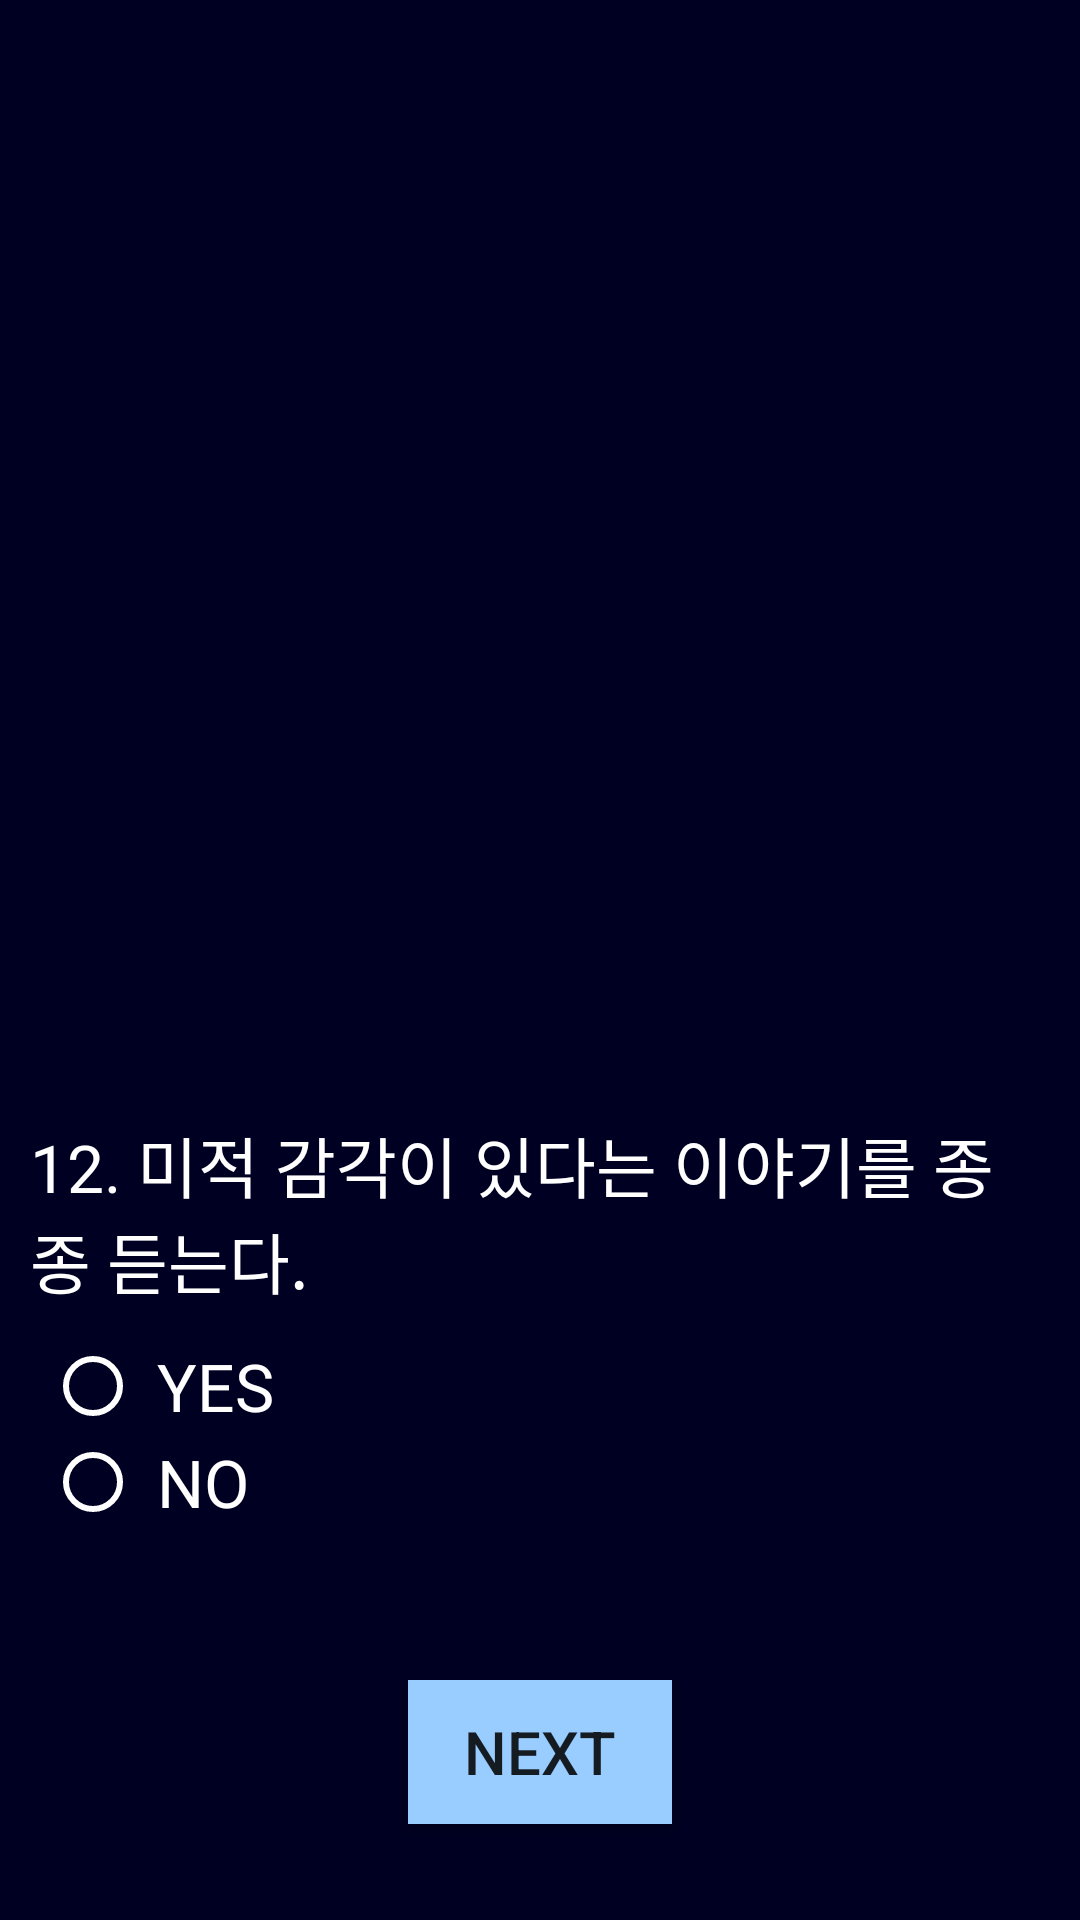

Layout XML and referenced resources for this Android screen:
<!-- AndroidManifest.xml: application theme AppTheme -->
<!-- res/layout/activity_twelve.xml -->
<?xml version="1.0" encoding="utf-8"?>
<LinearLayout xmlns:android="http://schemas.android.com/apk/res/android"
    xmlns:app="http://schemas.android.com/apk/res-auto"
    xmlns:tools="http://schemas.android.com/tools"
    android:layout_width="match_parent"
    android:layout_height="match_parent"
    tools:context=".Activity_twelve"
    android:orientation="vertical"
    android:gravity="center"
    android:background="#000022">

    <ImageView
        android:layout_width="wrap_content"
        android:layout_height="300dp"
        android:src="@drawable/art"
        android:layout_margin="15dp"/>
    <TextView
        android:layout_width="wrap_content"
        android:layout_height="wrap_content"
        android:textSize="22dp"
        android:textColor="#ffffff"
        android:layout_margin="10dp"
        android:text="12. 미적 감각이 있다는 이야기를 종종 듣는다."
        android:fontFamily="@font/dunggeunmo"/>

    <RadioGroup
        android:layout_width="wrap_content"
        android:layout_height="wrap_content"
        android:id="@+id/radioG1"
        android:layout_marginLeft="15dp"
        android:layout_gravity="left">

        <RadioButton
            android:layout_width="wrap_content"
            android:layout_height="wrap_content"
            android:text=" YES"
            android:textSize="22dp"
            android:textColor="#ffffff"
            android:buttonTint="#ffffff"
            android:id="@+id/radioBtn1"
            android:fontFamily="@font/dunggeunmo"/>

        <RadioButton
            android:layout_width="wrap_content"
            android:layout_height="wrap_content"
            android:text=" NO"
            android:textSize="22dp"
            android:textColor="#ffffff"
            android:buttonTint="#ffffff"
            android:id="@+id/radioBtn2"
            android:fontFamily="@font/dunggeunmo"/>

    </RadioGroup>

    <Button
        android:layout_width="wrap_content"
        android:layout_height="wrap_content"
        android:text="NEXT"
        android:background="#99ccff"
        android:textSize="20dp"
        android:layout_marginTop="50dp"
        android:id="@+id/btnNext"/>

</LinearLayout>
<!-- resources referenced by this layout -->
<resources>
  <style name="AppTheme" parent="Theme.AppCompat.DayNight.DarkActionBar">
          <item name="colorPrimary">@color/Primary</item>
          <item name="colorPrimaryDark">@color/PrimaryVariant</item>
          <item name="colorAccent">@color/Secondary</item>
          <item name="android:colorBackground">@color/Background</item>
      </style>
  <color name="Primary">#000022</color>
  <color name="PrimaryVariant">#3700B3</color>
  <color name="Secondary">#03DAC6</color>
  <color name="Background">#FFFFFF</color>
</resources>
